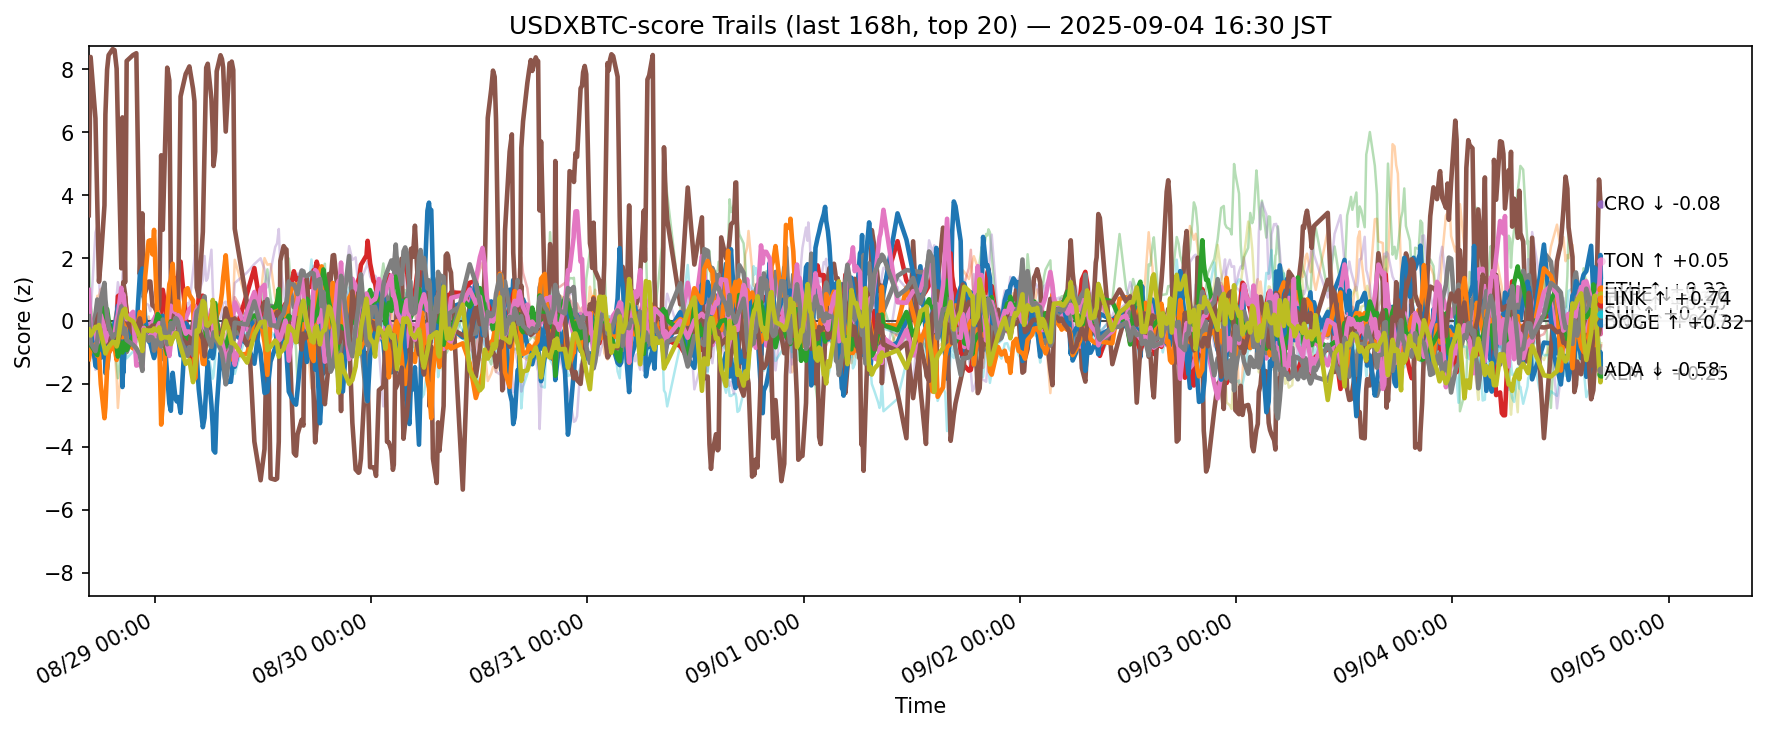

The table this chart was drawn from, first rows:
ts, side, symbol, score
2025-08-28 07:38:50.473500+00:00, usdxbtc, ADA, -1.095
2025-08-28 07:38:50.473500+00:00, usdxbtc, AVAX, -2.019
2025-08-28 07:38:50.473500+00:00, usdxbtc, BCH, 2.108
2025-08-28 07:38:50.473500+00:00, usdxbtc, BNB, -0.2384
2025-08-28 07:38:50.473500+00:00, usdxbtc, BTC, 0.5628
2025-08-28 07:38:50.473500+00:00, usdxbtc, CRO, 3.359
2025-08-28 07:38:50.473500+00:00, usdxbtc, DOGE, -0.7044
2025-08-28 07:38:50.473500+00:00, usdxbtc, ETH, -0.2432
2025-08-28 07:38:50.473500+00:00, usdxbtc, HBAR, -0.8596
2025-08-28 07:38:50.473500+00:00, usdxbtc, HYPE, -0.4328
2025-08-28 07:38:50.473500+00:00, usdxbtc, LINK, -1.214
2025-08-28 07:38:50.473500+00:00, usdxbtc, LTC, -0.4695
2025-08-28 07:38:50.473500+00:00, usdxbtc, SHIB, -0.5582
2025-08-28 07:38:50.473500+00:00, usdxbtc, SOL, 0.9137
2025-08-28 07:38:50.473500+00:00, usdxbtc, SUI, 0.06046
2025-08-28 07:38:50.473500+00:00, usdxbtc, TON, 0.986
2025-08-28 07:38:50.473500+00:00, usdxbtc, TRX, 0.1505
2025-08-28 07:38:50.473500+00:00, usdxbtc, UNI, -0.7109
2025-08-28 07:38:50.473500+00:00, usdxbtc, XLM, -0.2722
2025-08-28 07:38:50.473500+00:00, usdxbtc, XRP, -0.03539
2025-08-28 07:50:59.022130+00:00, usdxbtc, ADA, -0.6575
2025-08-28 07:50:59.022130+00:00, usdxbtc, AVAX, -1.013
2025-08-28 07:50:59.022130+00:00, usdxbtc, BCH, 0.5086
2025-08-28 07:50:59.022130+00:00, usdxbtc, BNB, -0.6743
2025-08-28 07:50:59.022130+00:00, usdxbtc, BTC, -0.1379
2025-08-28 07:50:59.022130+00:00, usdxbtc, CRO, 8.394
2025-08-28 07:50:59.022130+00:00, usdxbtc, DOGE, -0.6826
2025-08-28 07:50:59.022130+00:00, usdxbtc, ETH, -0.3561
2025-08-28 07:50:59.022130+00:00, usdxbtc, HBAR, -0.6136
2025-08-28 07:50:59.022130+00:00, usdxbtc, HYPE, -0.09408
2025-08-28 07:50:59.022130+00:00, usdxbtc, LINK, -0.9126
2025-08-28 07:50:59.022130+00:00, usdxbtc, LTC, -0.7554
2025-08-28 07:50:59.022130+00:00, usdxbtc, SHIB, -0.5805
2025-08-28 07:50:59.022130+00:00, usdxbtc, SOL, 0.1552
2025-08-28 07:50:59.022130+00:00, usdxbtc, SUI, -0.3042
2025-08-28 07:50:59.022130+00:00, usdxbtc, TON, -0.2233
2025-08-28 07:50:59.022130+00:00, usdxbtc, TRX, -0.6909
2025-08-28 07:50:59.022130+00:00, usdxbtc, UNI, -0.6013
2025-08-28 07:50:59.022130+00:00, usdxbtc, XLM, -0.4628
2025-08-28 07:50:59.022130+00:00, usdxbtc, XRP, -0.5802
2025-08-28 08:23:14.318698+00:00, usdxbtc, ADA, 0.09031
2025-08-28 08:23:14.318698+00:00, usdxbtc, AVAX, 0.3043
2025-08-28 08:23:14.318698+00:00, usdxbtc, BCH, -0.3862
2025-08-28 08:23:14.318698+00:00, usdxbtc, BNB, -1.236
2025-08-28 08:23:14.318698+00:00, usdxbtc, BTC, -1.557
2025-08-28 08:23:14.318698+00:00, usdxbtc, CRO, 6.442
2025-08-28 08:23:14.318698+00:00, usdxbtc, DOGE, 0.1876
2025-08-28 08:23:14.318698+00:00, usdxbtc, ETH, 0.1962
2025-08-28 08:23:14.318698+00:00, usdxbtc, HBAR, -0.9359
2025-08-28 08:23:14.318698+00:00, usdxbtc, HYPE, -1.43
2025-08-28 08:23:14.318698+00:00, usdxbtc, LINK, -0.743
2025-08-28 08:23:14.318698+00:00, usdxbtc, LTC, -0.9992
2025-08-28 08:23:14.318698+00:00, usdxbtc, SHIB, -0.04644
2025-08-28 08:23:14.318698+00:00, usdxbtc, SOL, 2.81
2025-08-28 08:23:14.318698+00:00, usdxbtc, SUI, -0.2141
2025-08-28 08:23:14.318698+00:00, usdxbtc, TON, -0.385
2025-08-28 08:23:14.318698+00:00, usdxbtc, TRX, -0.9604
2025-08-28 08:23:14.318698+00:00, usdxbtc, UNI, -0.5552
2025-08-28 08:23:14.318698+00:00, usdxbtc, XLM, -0.1889
2025-08-28 08:23:14.318698+00:00, usdxbtc, XRP, -0.8036
... 12,440 more rows
